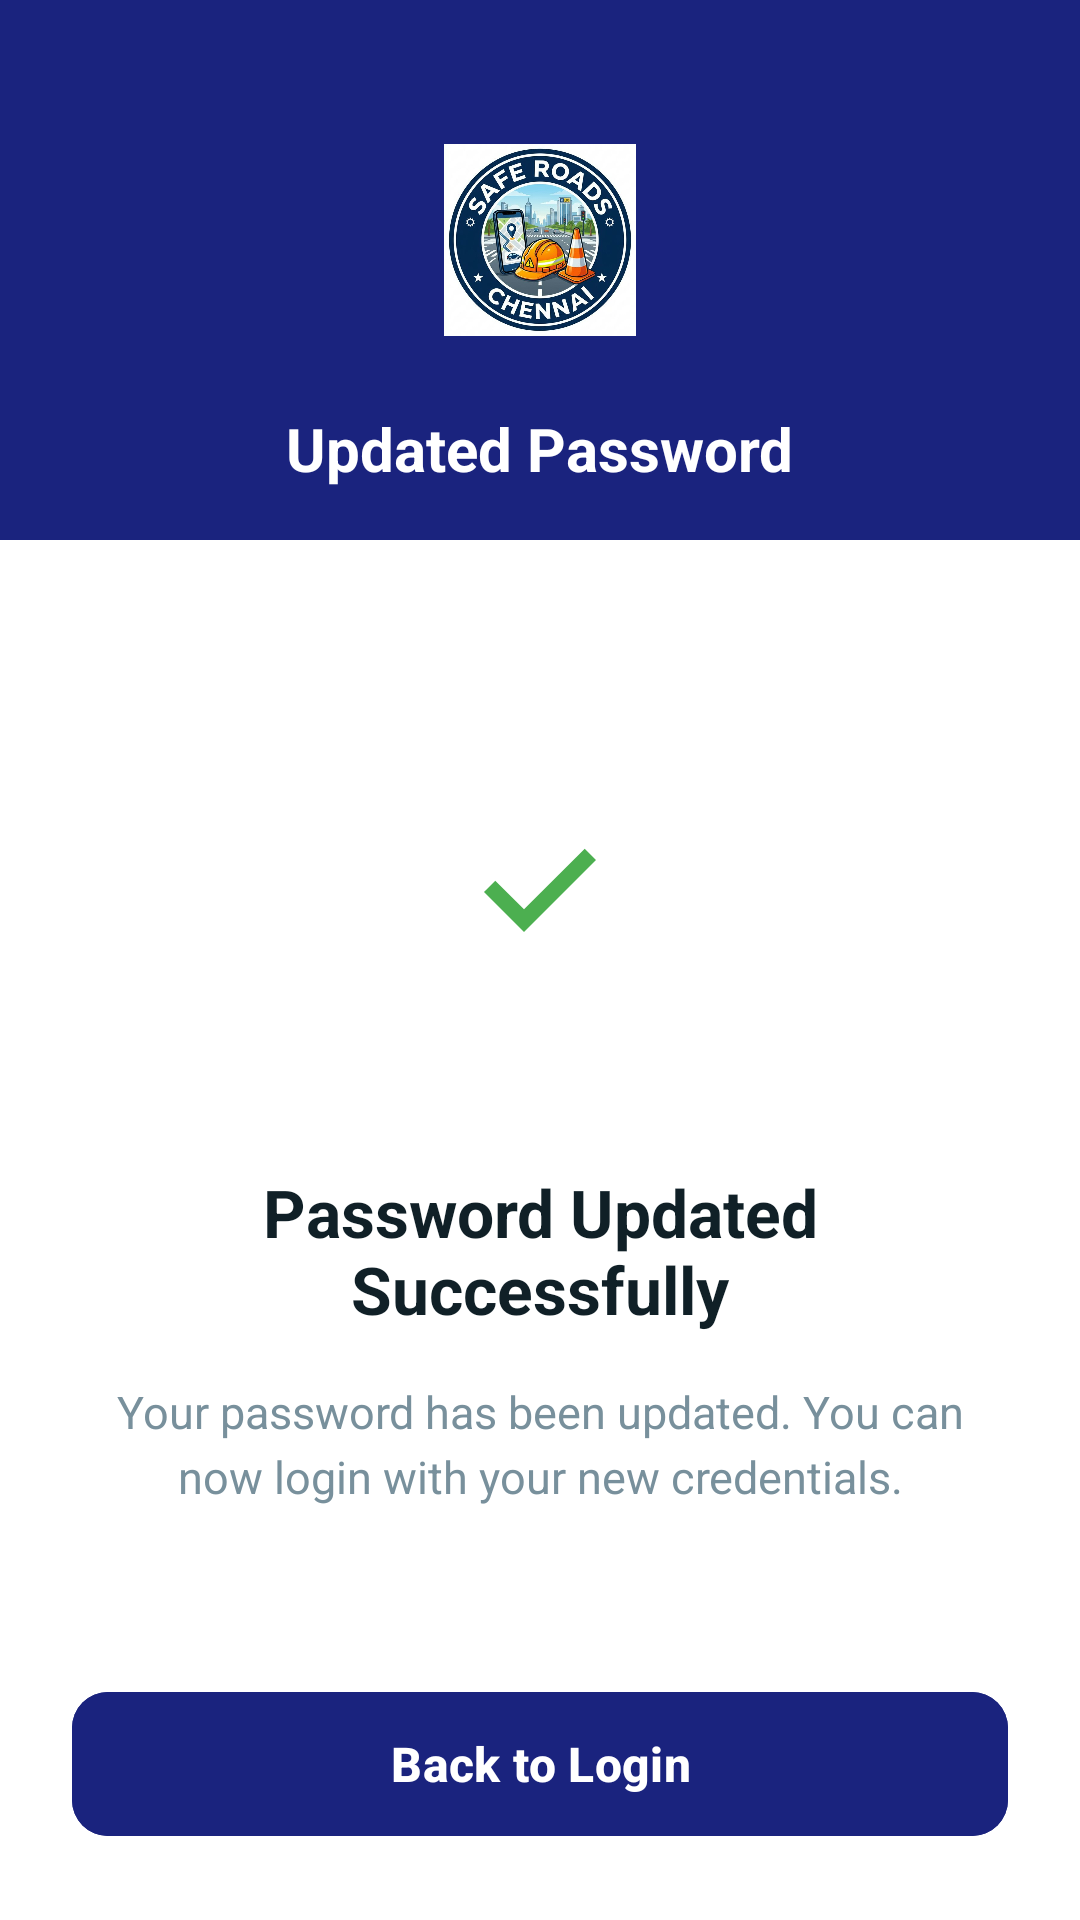

Produce the Android XML layout that renders to this screen, including the resource entries it uses.
<!-- AndroidManifest.xml: application theme Theme.SafeRoadsChennaiSRC -->
<!-- res/layout/activity_authority_password_success.xml -->
<?xml version="1.0" encoding="utf-8"?>
<androidx.constraintlayout.widget.ConstraintLayout xmlns:android="http://schemas.android.com/apk/res/android"
    xmlns:app="http://schemas.android.com/apk/res-auto"
    xmlns:tools="http://schemas.android.com/tools"
    android:layout_width="match_parent"
    android:layout_height="match_parent"
    android:background="#FFFFFF"
    tools:context=".AuthorityPasswordSuccessActivity">

    
    <androidx.constraintlayout.widget.ConstraintLayout
        android:id="@+id/headerLayout"
        android:layout_width="match_parent"
        android:layout_height="180dp"
        android:background="#1A237E">

        
        <ImageView
            android:id="@+id/ivAppLogo"
            android:layout_width="80dp"
            android:layout_height="80dp"
            android:layout_marginTop="40dp"
            android:padding="8dp"
            android:src="@drawable/app_logo"
            android:scaleType="fitCenter"
            android:background="@drawable/bg_rounded_square_white"
            android:backgroundTint="#FFFFFF"
            app:layout_constraintEnd_toEndOf="parent"
            app:layout_constraintStart_toStartOf="parent"
            app:layout_constraintTop_toTopOf="parent" />

        <TextView
            android:layout_width="wrap_content"
            android:layout_height="wrap_content"
            android:layout_marginTop="16dp"
            android:text="Updated Password"
            android:textColor="#FFFFFF"
            android:textSize="20sp"
            android:textStyle="bold"
            app:layout_constraintEnd_toEndOf="parent"
            app:layout_constraintStart_toStartOf="parent"
            app:layout_constraintTop_toBottomOf="@id/ivAppLogo" />

    </androidx.constraintlayout.widget.ConstraintLayout>

    
    <LinearLayout
        android:layout_width="match_parent"
        android:layout_height="0dp"
        android:gravity="center"
        android:orientation="vertical"
        android:padding="24dp"
        app:layout_constraintBottom_toTopOf="@id/btnBackToLogin"
        app:layout_constraintTop_toBottomOf="@id/headerLayout">

        <FrameLayout
            android:layout_width="120dp"
            android:layout_height="120dp"
            android:background="@drawable/bg_rounded_square_white"
            android:backgroundTint="#E8F5E9">

            <ImageView
                android:layout_width="64dp"
                android:layout_height="64dp"
                android:layout_gravity="center"
                android:src="@drawable/ic_check_only"
                app:tint="#4CAF50" />
        </FrameLayout>

        <TextView
            android:layout_width="wrap_content"
            android:layout_height="wrap_content"
            android:layout_marginTop="32dp"
            android:text="Password Updated Successfully"
            android:textColor="#102027"
            android:textSize="22sp"
            android:textStyle="bold"
            android:gravity="center" />

        <TextView
            android:layout_width="wrap_content"
            android:layout_height="wrap_content"
            android:layout_marginTop="16dp"
            android:text="Your password has been updated. You can now login with your new credentials."
            android:textColor="#78909C"
            android:textSize="15sp"
            android:gravity="center"
            android:lineSpacingExtra="4dp" />

    </LinearLayout>

    <Button
        android:id="@+id/btnBackToLogin"
        android:layout_width="match_parent"
        android:layout_height="56dp"
        android:layout_margin="24dp"
        android:text="Back to Login"
        android:textAllCaps="false"
        android:textColor="#FFFFFF"
        android:textSize="16sp"
        android:textStyle="bold"
        android:backgroundTint="#1A237E"
        app:cornerRadius="12dp"
        app:layout_constraintBottom_toBottomOf="parent" />

</androidx.constraintlayout.widget.ConstraintLayout>
<!-- resources referenced by this layout -->
<resources>
  <!-- drawable app_logo: png bitmap (drawable, 86721 bytes) -->
  <!-- drawable ic_check_only (drawable) -->
  <vector xmlns:android="http://schemas.android.com/apk/res/android"
      android:width="24dp"
      android:height="24dp"
      android:viewportWidth="24"
      android:viewportHeight="24">
      <path
          android:fillColor="#4CAF50"
          android:pathData="M10,17L5,12L6.41,10.59L10,14.17L17.59,6.58L19,8L10,17Z" />
  </vector>
  <style name="Theme.SafeRoadsChennaiSRC" parent="Base.Theme.SafeRoadsChennaiSRC" />
  <style name="Base.Theme.SafeRoadsChennaiSRC" parent="Theme.Material3.DayNight.NoActionBar">
          
          
      </style>
</resources>
